The GitHub repository mizanulridhoaohana/klasifikasi_buah contains a labelled image folder "hsv_dataset" with 3 categories: manggis, pisang, rambutan. Examples follow, each with its label.

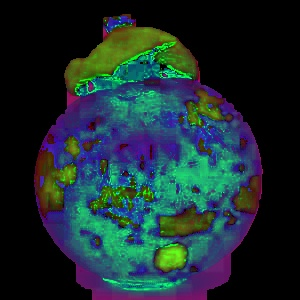
Label: manggis

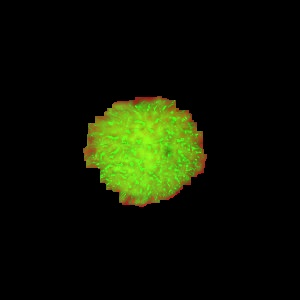
Label: rambutan

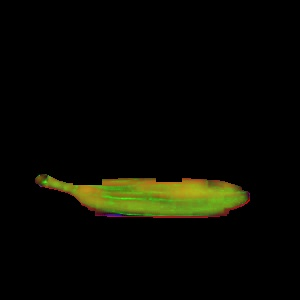
Label: pisang

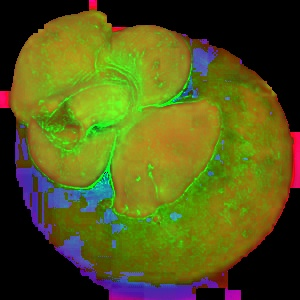
Label: manggis

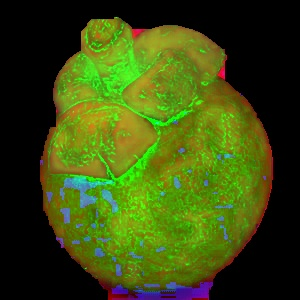
Label: manggis

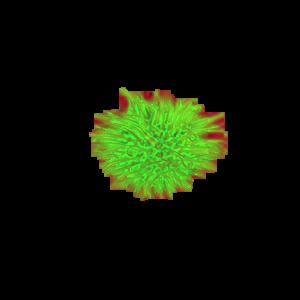
Label: rambutan
